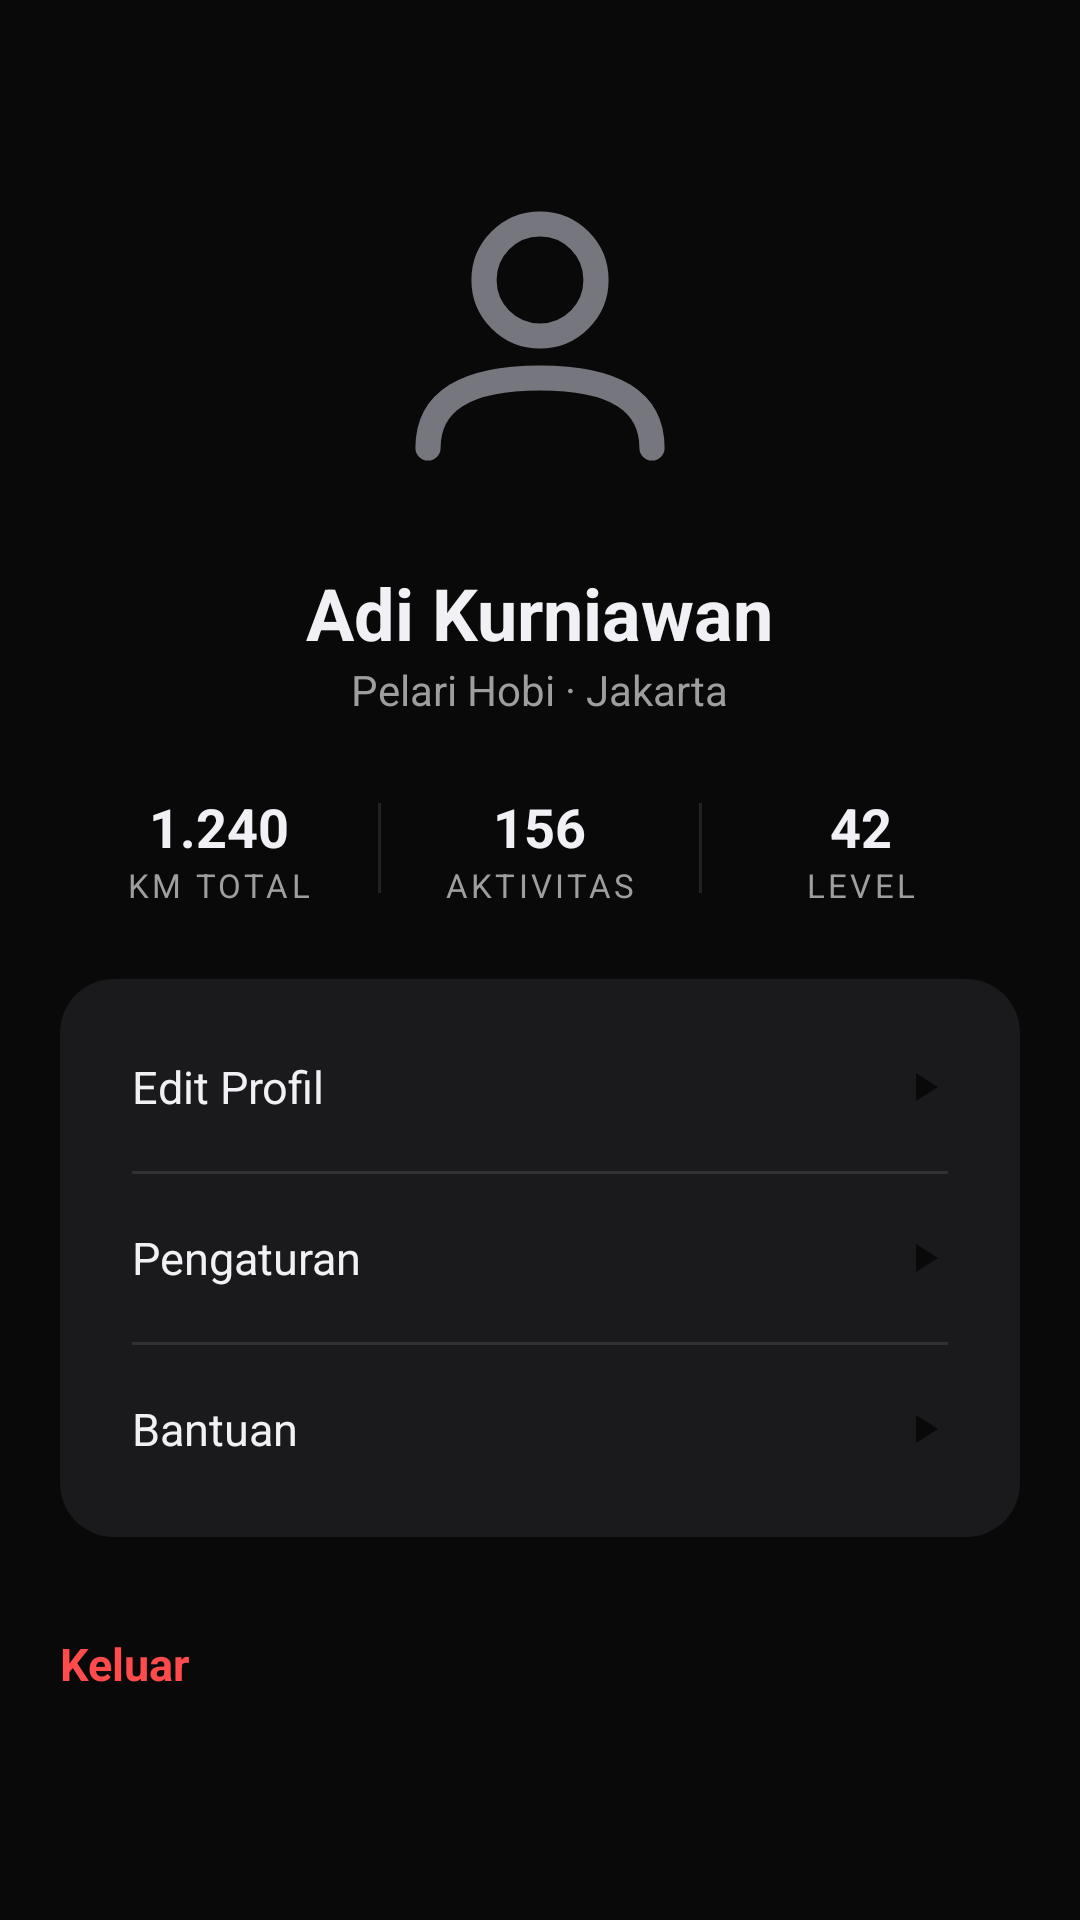

Reconstruct the res/layout file that produces this screen, plus the resources it refers to.
<!-- AndroidManifest.xml: application theme Theme.Pace -->
<!-- res/layout/fragment_profile.xml -->
<?xml version="1.0" encoding="utf-8"?>
<ScrollView xmlns:android="http://schemas.android.com/apk/res/android"
    xmlns:app="http://schemas.android.com/apk/res-auto"
    android:layout_width="match_parent"
    android:layout_height="match_parent"
    android:background="@color/bg"
    android:scrollbars="none">

    <LinearLayout
        android:orientation="vertical"
        android:paddingHorizontal="20dp"
        android:paddingTop="52dp"
        android:paddingBottom="110dp"
        android:gravity="center_horizontal"
        android:layout_width="match_parent"
        android:layout_height="wrap_content">

        
        <FrameLayout
            android:layout_width="120dp"
            android:layout_height="120dp"
            android:layout_marginBottom="16dp">
            <View
                android:layout_width="match_parent"
                android:layout_height="match_parent"
                android:background="@drawable/icon_circle_bg"
                android:padding="4dp"/>
            <ImageView
                android:id="@+id/ivProfile"
                android:layout_width="112dp"
                android:layout_height="112dp"
                android:layout_gravity="center"
                android:scaleType="centerCrop"
                android:src="@drawable/ic_nav_profile"
                android:contentDescription="@string/desc_profile_picture"/>
        </FrameLayout>

        <TextView
            android:id="@+id/tvProfileName"
            android:text="@string/placeholder_profile_name"
            android:textColor="@color/text_primary"
            android:textSize="24sp"
            android:textStyle="bold"
            android:layout_width="wrap_content"
            android:layout_height="wrap_content"/>

        <TextView
            android:text="@string/placeholder_profile_bio"
            android:textColor="@color/muted_fg"
            android:textSize="14sp"
            android:layout_marginBottom="24dp"
            android:layout_width="wrap_content"
            android:layout_height="wrap_content"/>

        <LinearLayout
            android:orientation="horizontal"
            android:baselineAligned="false"
            android:layout_width="match_parent"
            android:layout_height="wrap_content"
            android:layout_marginBottom="24dp">

            <LinearLayout android:orientation="vertical" android:gravity="center"
                android:layout_weight="1" android:layout_width="0dp" android:layout_height="wrap_content">
                <TextView android:text="@string/placeholder_total_km_val" android:textColor="@color/text_primary"
                    android:textSize="18sp" android:textStyle="bold"
                    android:layout_width="wrap_content" android:layout_height="wrap_content"/>
                <TextView android:text="@string/label_km_total" android:textColor="@color/muted_fg"
                    android:textSize="11sp" android:letterSpacing="0.1"
                    android:layout_width="wrap_content" android:layout_height="wrap_content"/>
            </LinearLayout>

            <View android:layout_width="1dp" android:layout_height="30dp"
                android:background="#222222" android:layout_gravity="center_vertical"/>

            <LinearLayout android:orientation="vertical" android:gravity="center"
                android:layout_weight="1" android:layout_width="0dp" android:layout_height="wrap_content">
                <TextView android:text="@string/placeholder_activity_count" android:textColor="@color/text_primary"
                    android:textSize="18sp" android:textStyle="bold"
                    android:layout_width="wrap_content" android:layout_height="wrap_content"/>
                <TextView android:text="@string/label_activities" android:textColor="@color/muted_fg"
                    android:textSize="11sp" android:letterSpacing="0.1"
                    android:layout_width="wrap_content" android:layout_height="wrap_content"/>
            </LinearLayout>

            <View android:layout_width="1dp" android:layout_height="30dp"
                android:background="#222222" android:layout_gravity="center_vertical"/>

            <LinearLayout android:orientation="vertical" android:gravity="center"
                android:layout_weight="1" android:layout_width="0dp" android:layout_height="wrap_content">
                <TextView android:text="@string/placeholder_level_val" android:textColor="@color/text_primary"
                    android:textSize="18sp" android:textStyle="bold"
                    android:layout_width="wrap_content" android:layout_height="wrap_content"/>
                <TextView android:text="@string/label_level" android:textColor="@color/muted_fg"
                    android:textSize="11sp" android:letterSpacing="0.1"
                    android:layout_width="wrap_content" android:layout_height="wrap_content"/>
            </LinearLayout>
        </LinearLayout>

        
        <LinearLayout
            android:orientation="vertical"
            android:layout_width="match_parent"
            android:layout_height="wrap_content"
            android:background="@drawable/card_glass"
            android:padding="8dp">

            <LinearLayout
                android:id="@+id/btnEditProfile"
                android:layout_width="match_parent"
                android:layout_height="56dp"
                android:gravity="center_vertical"
                android:baselineAligned="false"
                android:paddingHorizontal="16dp"
                android:clickable="true"
                android:focusable="true"
                android:background="?attr/selectableItemBackground">
                <TextView
                    android:text="@string/label_edit_profile"
                    android:textColor="@color/text_primary"
                    android:textSize="15sp"
                    android:layout_weight="1"
                    android:layout_width="0dp"
                    android:layout_height="wrap_content"/>
                <ImageView
                    android:layout_width="16dp"
                    android:layout_height="16dp"
                    android:src="@drawable/ic_play"
                    android:rotation="0"
                    android:contentDescription="@string/label_edit_profile"
                    app:tint="@color/muted_fg"/>
            </LinearLayout>

            <View android:layout_width="match_parent" android:layout_height="1dp"
                android:background="#1AFFFFFF" android:layout_marginHorizontal="16dp"/>

            <LinearLayout
                android:id="@+id/btnSettings"
                android:layout_width="match_parent"
                android:layout_height="56dp"
                android:gravity="center_vertical"
                android:baselineAligned="false"
                android:paddingHorizontal="16dp"
                android:clickable="true"
                android:focusable="true"
                android:background="?attr/selectableItemBackground">
                <TextView
                    android:text="@string/label_settings"
                    android:textColor="@color/text_primary"
                    android:textSize="15sp"
                    android:layout_weight="1"
                    android:layout_width="0dp"
                    android:layout_height="wrap_content"/>
                <ImageView
                    android:layout_width="16dp"
                    android:layout_height="16dp"
                    android:src="@drawable/ic_play"
                    android:contentDescription="@string/label_settings"
                    app:tint="@color/muted_fg"/>
            </LinearLayout>

            <View android:layout_width="match_parent" android:layout_height="1dp"
                android:background="#1AFFFFFF" android:layout_marginHorizontal="16dp"/>

            <LinearLayout
                android:id="@+id/btnHelp"
                android:layout_width="match_parent"
                android:layout_height="56dp"
                android:gravity="center_vertical"
                android:baselineAligned="false"
                android:paddingHorizontal="16dp"
                android:clickable="true"
                android:focusable="true"
                android:background="?attr/selectableItemBackground">
                <TextView
                    android:text="@string/label_help"
                    android:textColor="@color/text_primary"
                    android:textSize="15sp"
                    android:layout_weight="1"
                    android:layout_width="0dp"
                    android:layout_height="wrap_content"/>
                <ImageView
                    android:layout_width="16dp"
                    android:layout_height="16dp"
                    android:src="@drawable/ic_play"
                    android:contentDescription="@string/label_help"
                    app:tint="@color/muted_fg"/>
            </LinearLayout>
        </LinearLayout>

        <Button
            android:id="@+id/btnLogout"
            android:text="@string/btn_logout"
            android:textColor="#FF4B4B"
            android:textSize="15sp"
            android:textStyle="bold"
            android:background="@android:color/transparent"
            android:layout_marginTop="32dp"
            android:layout_width="match_parent"
            android:layout_height="wrap_content"
            android:stateListAnimator="@null"/>

    </LinearLayout>
</ScrollView>
<!-- resources referenced by this layout -->
<resources>
  <color name="bg">#090909</color>
  <color name="muted_fg">#9E9E9E</color>
  <color name="text_primary">#F0F0F5</color>
  <!-- drawable card_glass (drawable) -->
  <?xml version="1.0" encoding="utf-8"?>
  <shape xmlns:android="http://schemas.android.com/apk/res/android">
      <solid android:color="#1A1A1D"/>
      <corners android:radius="18dp"/>
  </shape>
  <!-- drawable ic_nav_profile (drawable) -->
  <?xml version="1.0" encoding="utf-8"?>
  <vector xmlns:android="http://schemas.android.com/apk/res/android"
      android:width="24dp" android:height="24dp"
      android:viewportWidth="24" android:viewportHeight="24">
      <path
          android:pathData="M12,4 a4,4 0 1,0 0,8 a4,4 0 1,0 0,-8"
          android:strokeColor="#76767F"
          android:strokeWidth="1.8"
          android:fillColor="@android:color/transparent"/>
      <path
          android:pathData="M4,20 Q4,15 12,15 Q20,15 20,20"
          android:strokeColor="#76767F"
          android:strokeWidth="1.8"
          android:strokeLineCap="round"
          android:fillColor="@android:color/transparent"/>
  </vector>
  <!-- drawable ic_play (drawable) -->
  <?xml version="1.0" encoding="utf-8"?>
  <vector xmlns:android="http://schemas.android.com/apk/res/android"
      android:width="24dp" android:height="24dp"
      android:viewportWidth="24" android:viewportHeight="24">
      <path
          android:pathData="M8,5 L19,12 L8,19 Z"
          android:fillColor="#090909"/>
  </vector>
  <string name="btn_logout">Keluar</string>
  <string name="desc_profile_picture">Foto Profil</string>
  <string name="label_activities">AKTIVITAS</string>
  <string name="label_edit_profile">Edit Profil</string>
  <string name="label_help">Bantuan</string>
  <string name="label_km_total">KM TOTAL</string>
  <string name="label_level">LEVEL</string>
  <string name="label_settings">Pengaturan</string>
  <string name="placeholder_activity_count">156</string>
  <string name="placeholder_level_val">42</string>
  <string name="placeholder_profile_bio">Pelari Hobi · Jakarta</string>
  <string name="placeholder_profile_name">Adi Kurniawan</string>
  <string name="placeholder_total_km_val">1.240</string>
</resources>
